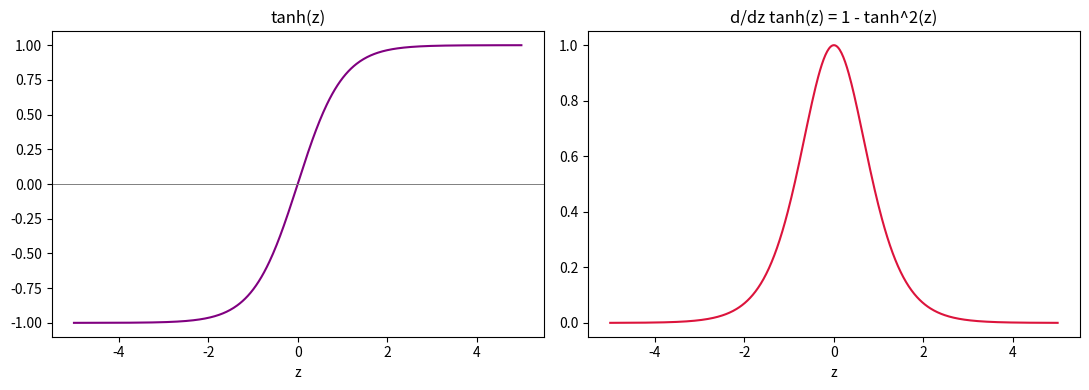

The matplotlib source for this figure:
import numpy as np
import matplotlib.pyplot as plt

def tanh_activation(z):
    return np.tanh(z)

def tanh_derivative(z):
    t = np.tanh(z)
    return 1 - t**2

z = np.linspace(-5, 5, 500)
t = tanh_activation(z)
dt = tanh_derivative(z)

fig, axes = plt.subplots(1, 2, figsize=(11, 4))
axes[0].plot(z, t, color='purple')
axes[0].axhline(0, color='gray', linewidth=0.7)
axes[0].set_title('tanh(z)')
axes[0].set_xlabel('z')

axes[1].plot(z, dt, color='crimson')
axes[1].set_title('d/dz tanh(z) = 1 - tanh^2(z)')
axes[1].set_xlabel('z')

plt.tight_layout()
plt.show()

print('tanh is zero-centered but still saturates for large |z|, causing small gradients.')
